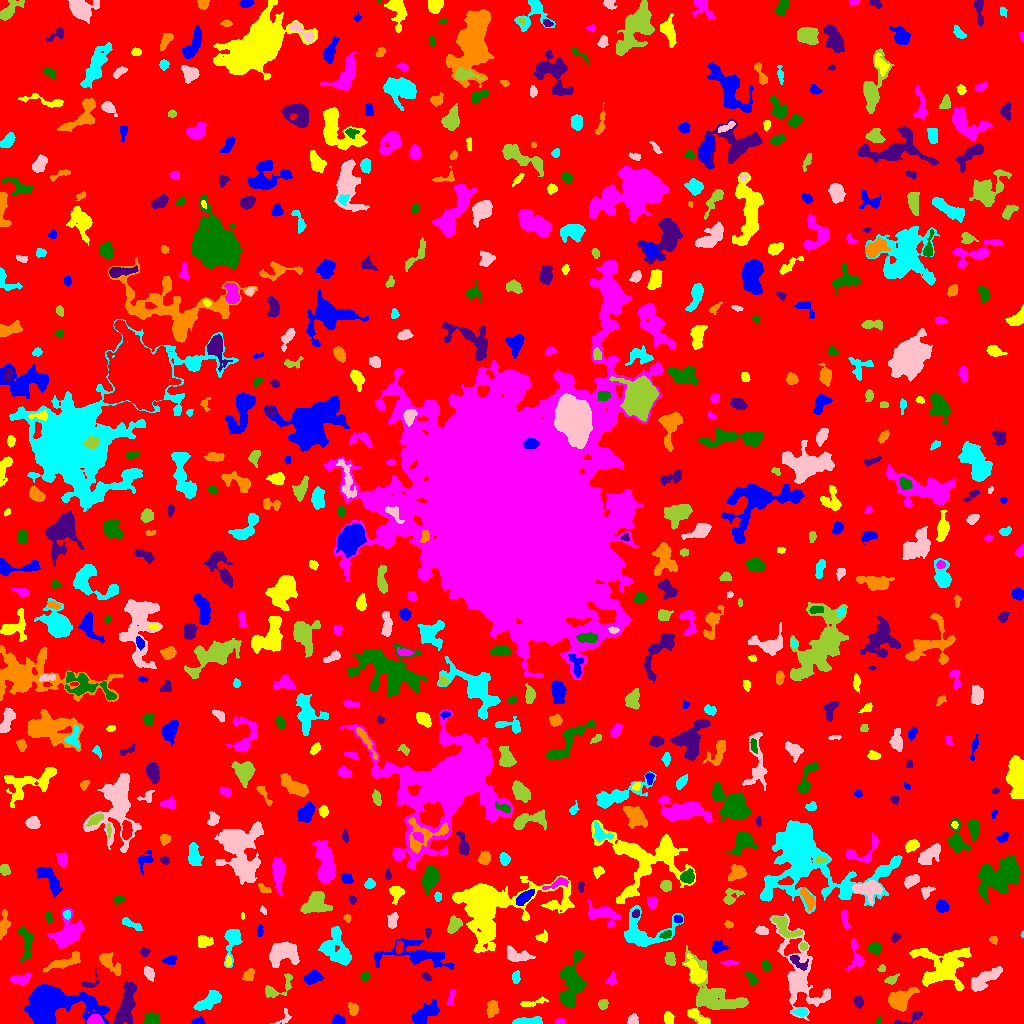

The data file committed next to this chart (first rows):
ID, X, Y, A, B, theta, total_flux, mu_max, mu_median, mu_mean, R_fwhm, R_e, R10, R90, x_start, x_end, y_start, y_end, area, greylevel
0, 516.3, 505.4, 305.6, 297.8, 1.062, 1434050, 13.0, 1.0, 1.842, 49.5, 225.6, 83.66, 373, 0, 1023, 0, 1023, 778674, 1.842
1, 338.3, 2.958, 2.871, 2.149, -0.05916, 336.0, 7.0, 3.0, 2.922, 3.909, 3.09, 1.262, 4.787, 331, 345, 0, 9, 115, 7.922
2, 668.1, 5.058, 2.838, 2.103, -1.374, 258.0, 5.0, 2.0, 2.243, 4.107, 3.141, 1.262, 4.82, 664, 674, 0, 12, 115, 7.243
3, 560.2, 2.231, 2.473, 1.247, 0.09084, 65.0, 3.0, 1.0, 1.083, 2.523, 2.111, 0.7979, 3.338, 555, 565, 0, 5, 60, 6.083
4, 878.5, 2.091, 1.945, 1.159, 1.316, 88.0, 6.0, 2.0, 2.378, 2.257, 1.693, 0.5642, 2.764, 875, 881, 0, 7, 37, 7.378
5, 125.6, 17.64, 10.8, 3.341, 1.285, 2137, 11.0, 3.0, 3.647, 6.699, 6.77, 2.523, 11.16, 113, 136, 0, 42, 586, 9.647
6, 491.8, 15.3, 4.214, 2.464, 1.383, 545.0, 7.0, 3.0, 3.169, 4.72, 3.989, 1.493, 6.358, 486, 498, 6, 23, 172, 7.169
7, 527.9, 1.798, 7.11, 1.534, 0.05211, 868.0, 11.0, 4.0, 4.545, 4.886, 3.949, 1.596, 6.155, 512, 542, 0, 7, 191, 9.545
8, 632.5, 3.46, 2.433, 2.18, 1.494, 137.0, 3.0, 1.0, 1.33, 3.909, 2.877, 1.128, 4.37, 627, 638, 0, 10, 103, 6.33
9, 713.9, 27.86, 18.15, 10.09, -0.7115, 3793, 10.0, 3.0, 3.339, 9.901, 9.934, 3.827, 16.12, 682, 748, 0, 78, 1136, 7.339
10, 766.6, 10.26, 2.526, 2.343, 0.6296, 237.0, 5.0, 2.0, 2.236, 3.7, 3.09, 1.128, 4.886, 761, 773, 4, 16, 106, 7.236
11, 197.6, 1.962, 2.954, 1.572, 0.09132, 156.0, 4.0, 2.0, 1.975, 3.949, 2.646, 0.9772, 4.068, 190, 205, 0, 7, 79, 6.975
12, 696.8, 7.03, 7.267, 2.066, -0.5917, 699.0, 8.0, 4.0, 4.236, 5.47, 3.949, 1.596, 6.103, 688, 709, 0, 14, 165, 10.24
13, 94.4, 2.853, 3.679, 2.286, -0.008761, 587.0, 9.0, 4.0, 4.285, 4.37, 3.478, 1.382, 5.528, 87, 104, 0, 9, 137, 12.28
14, 151.5, 3.725, 3.566, 2.856, -0.04062, 797.0, 10.0, 5.0, 4.83, 5.202, 3.909, 1.596, 6.077, 144, 159, 0, 11, 165, 11.83
15, 909.4, 4.775, 9.37, 2.138, 0.3694, 369.0, 7.0, 3.0, 2.733, 3.241, 3.7, 1.262, 5.726, 894, 922, 0, 12, 135, 7.733
16, 353, 14.89, 2.636, 2.02, -1.46, 374.0, 12.0, 2.0, 3.143, 2.646, 2.821, 0.9772, 4.754, 348, 358, 8, 21, 119, 8.143
17, 800.5, 11.15, 3.533, 1.74, -0.0616, 408.0, 9.0, 3.0, 3.743, 3.432, 3.09, 1.128, 5.078, 791, 807, 7, 15, 109, 9.743
18, 284.8, 6.57, 4.777, 2.527, 1.135, 86.0, 3.0, 1.0, 0.8113, 2.394, 2.585, 0.7979, 4.222, 270, 291, 0, 15, 106, 5.811
19, 603.3, 19.33, 2.392, 2.227, 1.139, 350.0, 8.0, 4.0, 3.646, 3.989, 2.985, 1.128, 4.618, 598, 608, 14, 24, 96, 7.646
20, 974.3, 4.54, 6.589, 3.738, 0.04339, 8672, 63.0, 11.0, 17.1, 5.557, 5.47, 2.111, 9.624, 956, 995, 0, 21, 507, 21.1
21, 424.2, 9.021, 7.479, 3.37, 0.5592, 1544, 10.0, 3.0, 4.0, 6.956, 5.698, 2.185, 9.288, 411, 439, 0, 24, 386, 8.0
22, 533.7, 20.95, 7.808, 1.597, 0.2071, 240.0, 3.0, 2.0, 1.702, 5.046, 3.949, 1.493, 6.05, 520, 548, 17, 27, 141, 6.702
23, 451.2, 26.34, 4.79, 1.45, 1.323, 174.0, 3.0, 2.0, 1.871, 4.478, 3.241, 1.262, 4.853, 446, 455, 19, 34, 93, 5.871
24, 571.7, 40.83, 12.59, 5.681, 1.456, 3774, 14.0, 4.0, 4.563, 7.756, 8.292, 3.141, 13.49, 559, 587, 16, 74, 827, 8.563
25, 858.5, 21.35, 2.668, 1.862, -1.409, 338.0, 8.0, 3.0, 3.219, 3.656, 2.821, 1.128, 4.514, 853, 863, 15, 28, 105, 8.219
26, 900.8, 24.23, 7.656, 4.596, 0.573, 1997, 9.0, 5.0, 4.71, 8.795, 6.933, 2.764, 10.28, 888, 919, 12, 36, 424, 9.71
27, 209.2, 22.77, 7.778, 3.088, 0.5693, 1077, 8.0, 3.0, 3.284, 6.77, 5.47, 2.111, 8.704, 193, 221, 13, 33, 328, 7.284
28, 984.4, 44.48, 9.809, 3.065, 0.5943, 1305, 8.0, 3.0, 3.167, 7.442, 6.58, 2.459, 9.918, 971, 1002, 32, 57, 412, 7.167
29, 277.4, 35.1, 10.01, 3.916, 0.556, 592.0, 7.0, 2.0, 2.359, 4.146, 4.687, 1.784, 7.736, 265, 292, 26, 50, 251, 8.359
30, 395.6, 39.64, 3.344, 1.687, 1.556, 156.0, 4.0, 2.0, 1.545, 4.222, 2.932, 0.9772, 4.406, 391, 399, 33, 48, 101, 6.545
31, 52.13, 15.96, 18.37, 9.656, 0.1113, 10198, 29.0, 4.0, 5.669, 7.001, 10.73, 3.613, 19.54, 24, 109, 0, 39, 1799, 9.669
32, 944.4, 58.38, 12.91, 9.506, -0.2994, 5096, 17.0, 4.0, 4.633, 5.997, 9.69, 3.241, 16.43, 909, 971, 33, 76, 1100, 7.633
33, 611.3, 43.73, 2.996, 2.183, 1.112, 206.0, 5.0, 2.0, 2.168, 3.338, 2.985, 1.128, 4.787, 605, 616, 39, 52, 95, 6.168
34, 365, 47.38, 2.092, 1.818, 0.1067, 240.0, 9.0, 2.0, 2.892, 2.585, 2.394, 0.7979, 3.949, 360, 370, 42, 51, 83, 7.892
35, 427, 46.76, 2.971, 1.449, -0.6854, 114.0, 3.0, 2.0, 1.562, 3.523, 2.523, 0.9772, 3.868, 421, 432, 43, 51, 73, 8.562
36, 248.9, 48.87, 2.903, 2.146, 1.002, 372.0, 8.0, 3.0, 2.952, 3.868, 3.141, 1.262, 4.983, 242, 254, 43, 55, 126, 7.952
37, 515.8, 46.52, 3.024, 1.79, 1.381, 97.0, 3.0, 1.0, 1.021, 2.877, 2.706, 1.128, 4.37, 512, 520, 40, 53, 95, 6.021
38, 148.8, 50.44, 3.236, 2.102, -1.074, 542.0, 10.0, 4.0, 4.234, 4.146, 3.241, 1.262, 5.262, 144, 154, 42, 57, 128, 8.234
39, 891.3, 43.76, 3.085, 1.986, 0.4374, 228.0, 5.0, 2.0, 2.28, 3.785, 3.038, 1.128, 4.652, 884, 899, 39, 50, 100, 8.28
40, 650.6, 44.35, 1.678, 1.562, -0.1639, 81.0, 3.0, 2.0, 1.929, 2.985, 2.111, 0.7979, 3.192, 648, 654, 41, 47, 42, 6.929
41, 312.1, 45.95, 4.206, 2.877, 0.4159, 700.0, 7.0, 3.0, 3.553, 5.499, 4.406, 1.784, 6.794, 303, 323, 39, 53, 197, 8.553
42, 928.3, 44.84, 2.327, 1.909, 0.2365, 174.0, 5.0, 2.0, 2.047, 3.192, 2.585, 0.9772, 4.222, 924, 935, 40, 50, 85, 10.05
43, 19.88, 43.85, 4.877, 2.504, 0.03875, 698.0, 8.0, 4.0, 3.753, 5.585, 4.184, 1.693, 6.531, 10, 30, 38, 51, 186, 7.753
44, 751.6, 44.4, 3.841, 2.078, -0.9821, 316.0, 6.0, 2.0, 2.548, 3.827, 3.192, 1.262, 5.323, 744, 758, 37, 52, 124, 6.548
45, 89.53, 40.19, 5.132, 2.874, 0.4302, 256.0, 5.0, 2.0, 2.306, 3.478, 3.241, 1.262, 5.171, 82, 99, 36, 54, 111, 6.306
46, 64.3, 61.34, 10.3, 2.461, 0.3527, 576.0, 4.0, 2.0, 1.889, 7.797, 5.352, 2.111, 8.387, 43, 80, 51, 72, 305, 7.889
47, 232.1, 83.44, 8.5, 3.42, 1.397, 1165, 10.0, 3.0, 3.552, 5.698, 5.109, 1.954, 8.556, 224, 242, 56, 94, 328, 7.552
48, 282.8, 70.8, 7.632, 5.452, 0.09158, 3134, 13.0, 6.0, 5.698, 8.058, 7.485, 2.932, 11.53, 269, 299, 56, 82, 550, 8.698
49, 881.5, 55.02, 1.997, 1.763, 0.6286, 174.0, 5.0, 3.0, 3.222, 3.338, 2.394, 0.9772, 3.7, 877, 885, 52, 59, 54, 8.222
50, 1015, 53.17, 4.364, 2.197, 1.133, 795.0, 13.0, 4.0, 4.441, 3.656, 3.827, 1.382, 6.257, 1008, 1021, 41, 61, 179, 9.441
51, 415.3, 68.69, 19.45, 6.255, -0.1017, 2184, 9.0, 2.0, 2.575, 5.202, 8.519, 2.877, 13.92, 374, 454, 54, 85, 848, 8.575
52, 695.8, 50.28, 6.428, 3.22, -1.104, 1422, 14.0, 3.0, 4.296, 4.72, 5.046, 1.871, 8.5, 684, 706, 40, 70, 331, 11.3
53, 730.4, 60.79, 4.066, 1.252, 0.05322, 144.0, 4.0, 2.0, 1.846, 3.827, 2.821, 1.128, 4.442, 720, 740, 58, 63, 78, 6.846
54, 765.6, 58.11, 2.995, 1.97, -1.326, 266.0, 5.0, 3.0, 2.891, 4.107, 3.038, 1.262, 4.72, 761, 770, 52, 63, 92, 6.891
55, 798.2, 61.28, 5.806, 2.419, -0.6521, 369.0, 6.0, 2.0, 2.381, 4.478, 3.868, 1.382, 6.05, 790, 808, 53, 68, 155, 10.38
56, 109.4, 60.33, 7.276, 2.988, -0.739, 835.0, 8.0, 3.0, 3.093, 5.614, 4.983, 1.954, 7.959, 99, 120, 48, 71, 270, 7.093
57, 337.4, 74.29, 10.14, 6.066, -1.114, 3505, 15.0, 5.0, 5.376, 6.482, 7.736, 2.764, 12.46, 318, 351, 58, 97, 652, 8.376
58, 517.8, 67.83, 7.177, 2.97, -0.1647, 900.0, 9.0, 3.0, 3.297, 4.442, 5.109, 1.871, 8.058, 507, 535, 62, 78, 273, 7.297
59, 669.9, 64.3, 3.147, 2.392, -1.344, 520.0, 9.0, 4.0, 3.91, 4.029, 3.432, 1.382, 5.412, 664, 675, 58, 71, 133, 8.91
... 647 more rows
